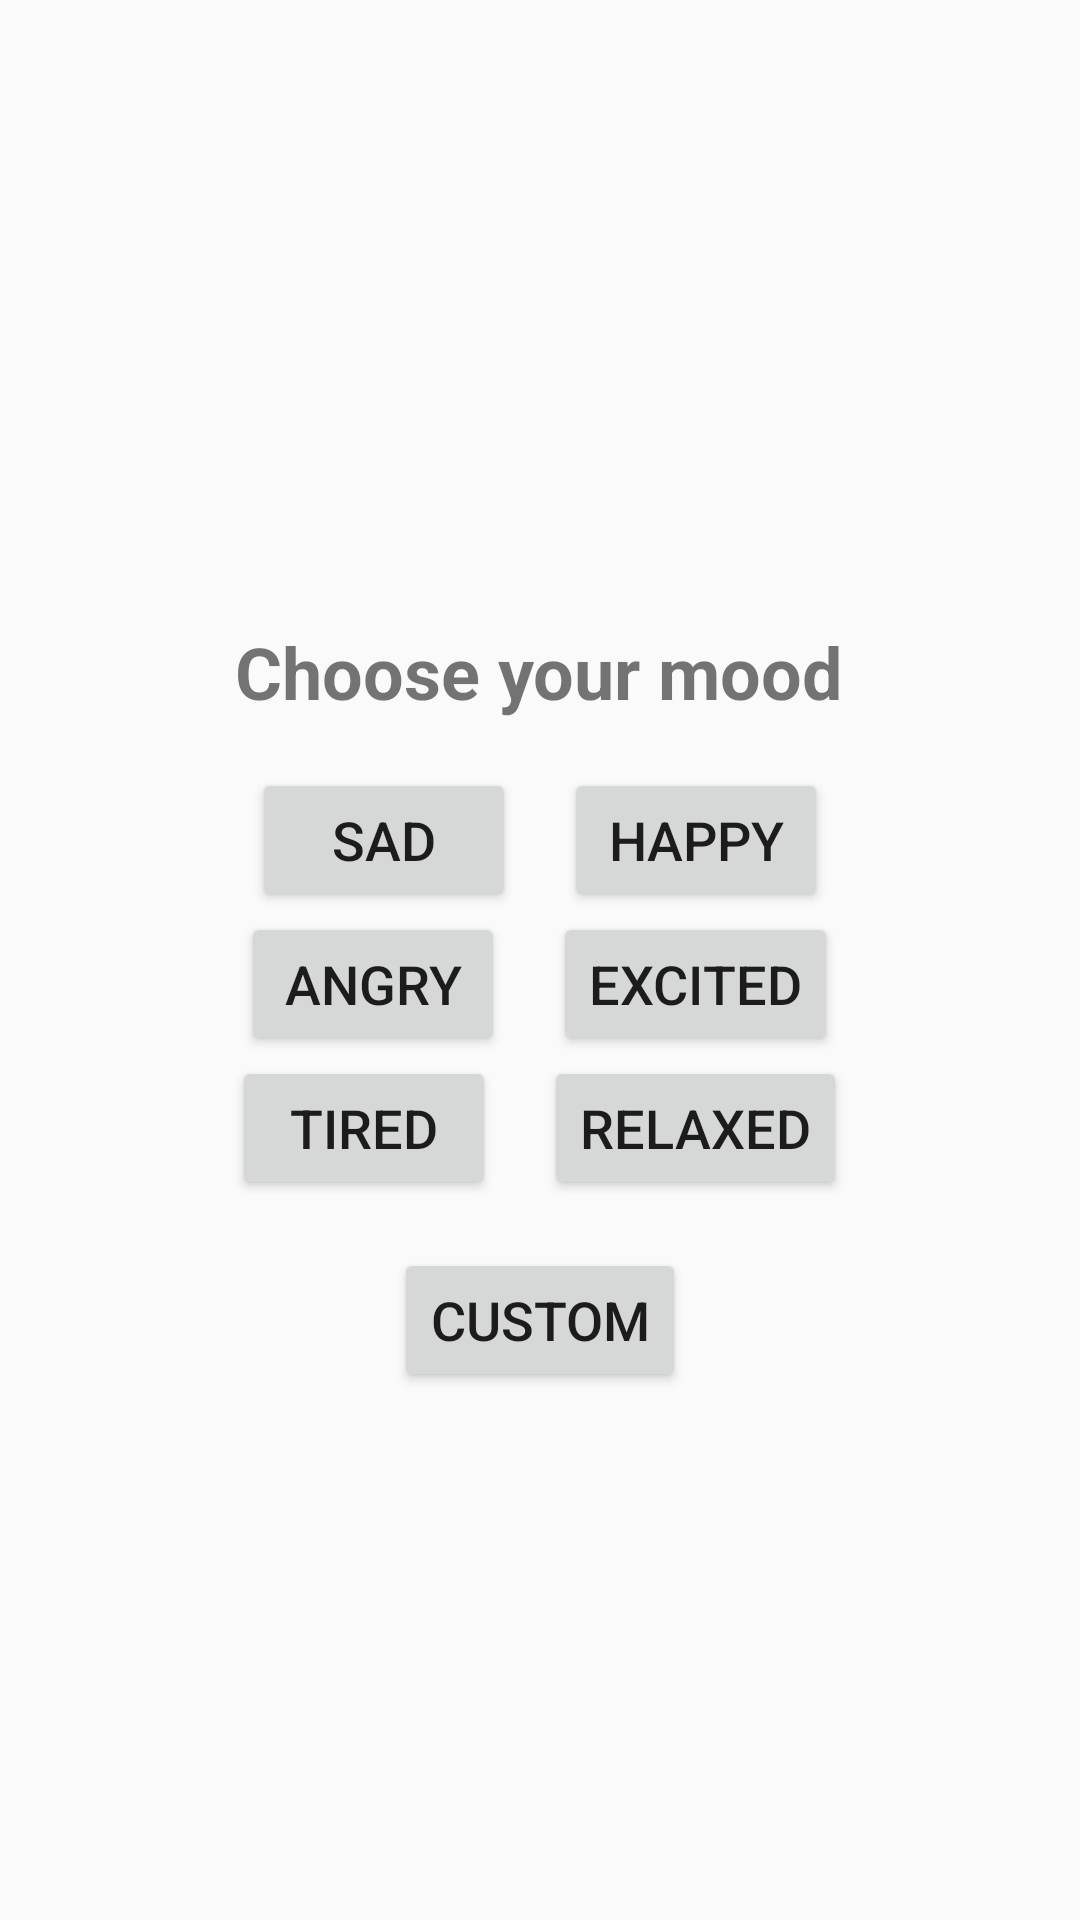

Here is an Android app screen rendered from its layout file. Give the layout XML and the strings, colors and styles it references.
<!-- AndroidManifest.xml: application theme Theme.Emmu -->
<!-- res/layout/good_mood.xml -->
<?xml version="1.0" encoding="utf-8"?>
<LinearLayout xmlns:android="http://schemas.android.com/apk/res/android"
    android:layout_width="match_parent"
    android:layout_height="match_parent"
    android:orientation="vertical"
    android:gravity="center">

    <TextView
        android:layout_width="wrap_content"
        android:layout_height="wrap_content"
        android:text="Choose your mood"
        android:textSize="24sp"
        android:textStyle="bold"
        android:layout_marginTop="32dp"
        android:layout_marginBottom="16dp"/>

    <LinearLayout
        android:layout_width="wrap_content"
        android:layout_height="wrap_content"
        android:orientation="horizontal">

        <Button
            android:id="@+id/sad_button"
            android:layout_width="wrap_content"
            android:layout_height="wrap_content"
            android:text="Sad"
            android:textSize="18sp"
            android:layout_marginRight="16dp"/>

        <Button
            android:id="@+id/happy_button"
            android:layout_width="wrap_content"
            android:layout_height="wrap_content"
            android:text="Happy"
            android:textSize="18sp"/>

    </LinearLayout>

    <LinearLayout
        android:layout_width="wrap_content"
        android:layout_height="wrap_content"
        android:orientation="horizontal">

        <Button
            android:id="@+id/angry_button"
            android:layout_width="wrap_content"
            android:layout_height="wrap_content"
            android:text="Angry"
            android:textSize="18sp"
            android:layout_marginRight="16dp"/>

        <Button
            android:id="@+id/disgust_button"
            android:layout_width="wrap_content"
            android:layout_height="wrap_content"
            android:text="Excited"
            android:textSize="18sp"/>

    </LinearLayout>

    <LinearLayout
        android:layout_width="wrap_content"
        android:layout_height="wrap_content"
        android:orientation="horizontal">

        <Button
            android:id="@+id/fear_button"
            android:layout_width="wrap_content"
            android:layout_height="wrap_content"
            android:text="Tired"
            android:textSize="18sp"
            android:layout_marginRight="16dp"/>

        <Button
            android:id="@+id/neutral_button"
            android:layout_width="wrap_content"
            android:layout_height="wrap_content"
            android:text="Relaxed"
            android:textSize="18sp"/>

    </LinearLayout>

    <Button
        android:id="@+id/surprised_button"
        android:layout_width="wrap_content"
        android:layout_height="wrap_content"
        android:text="Custom"
        android:textSize="18sp"
        android:layout_marginTop="16dp"/>

</LinearLayout>
<!-- resources referenced by this layout -->
<resources>
  <style name="Theme.Emmu" parent="Theme.AppCompat.Light.NoActionBar">
          
          <item name="colorPrimary">@color/purple_500</item>
          <item name="colorPrimaryVariant">@color/purple_700</item>
          <item name="colorOnPrimary">@color/white</item>
          
          <item name="colorSecondary">@color/teal_200</item>
          <item name="colorSecondaryVariant">@color/teal_700</item>
          <item name="colorOnSecondary">@color/black</item>
          
          <item name="android:statusBarColor">?attr/colorPrimaryVariant</item>
          
      </style>
  <color name="purple_500">#FF6200EE</color>
  <color name="purple_700">#FF3700B3</color>
  <color name="white">#FFFFFFFF</color>
  <color name="teal_200">#FF03DAC5</color>
  <color name="teal_700">#FF018786</color>
  <color name="black">#FF000000</color>
</resources>
